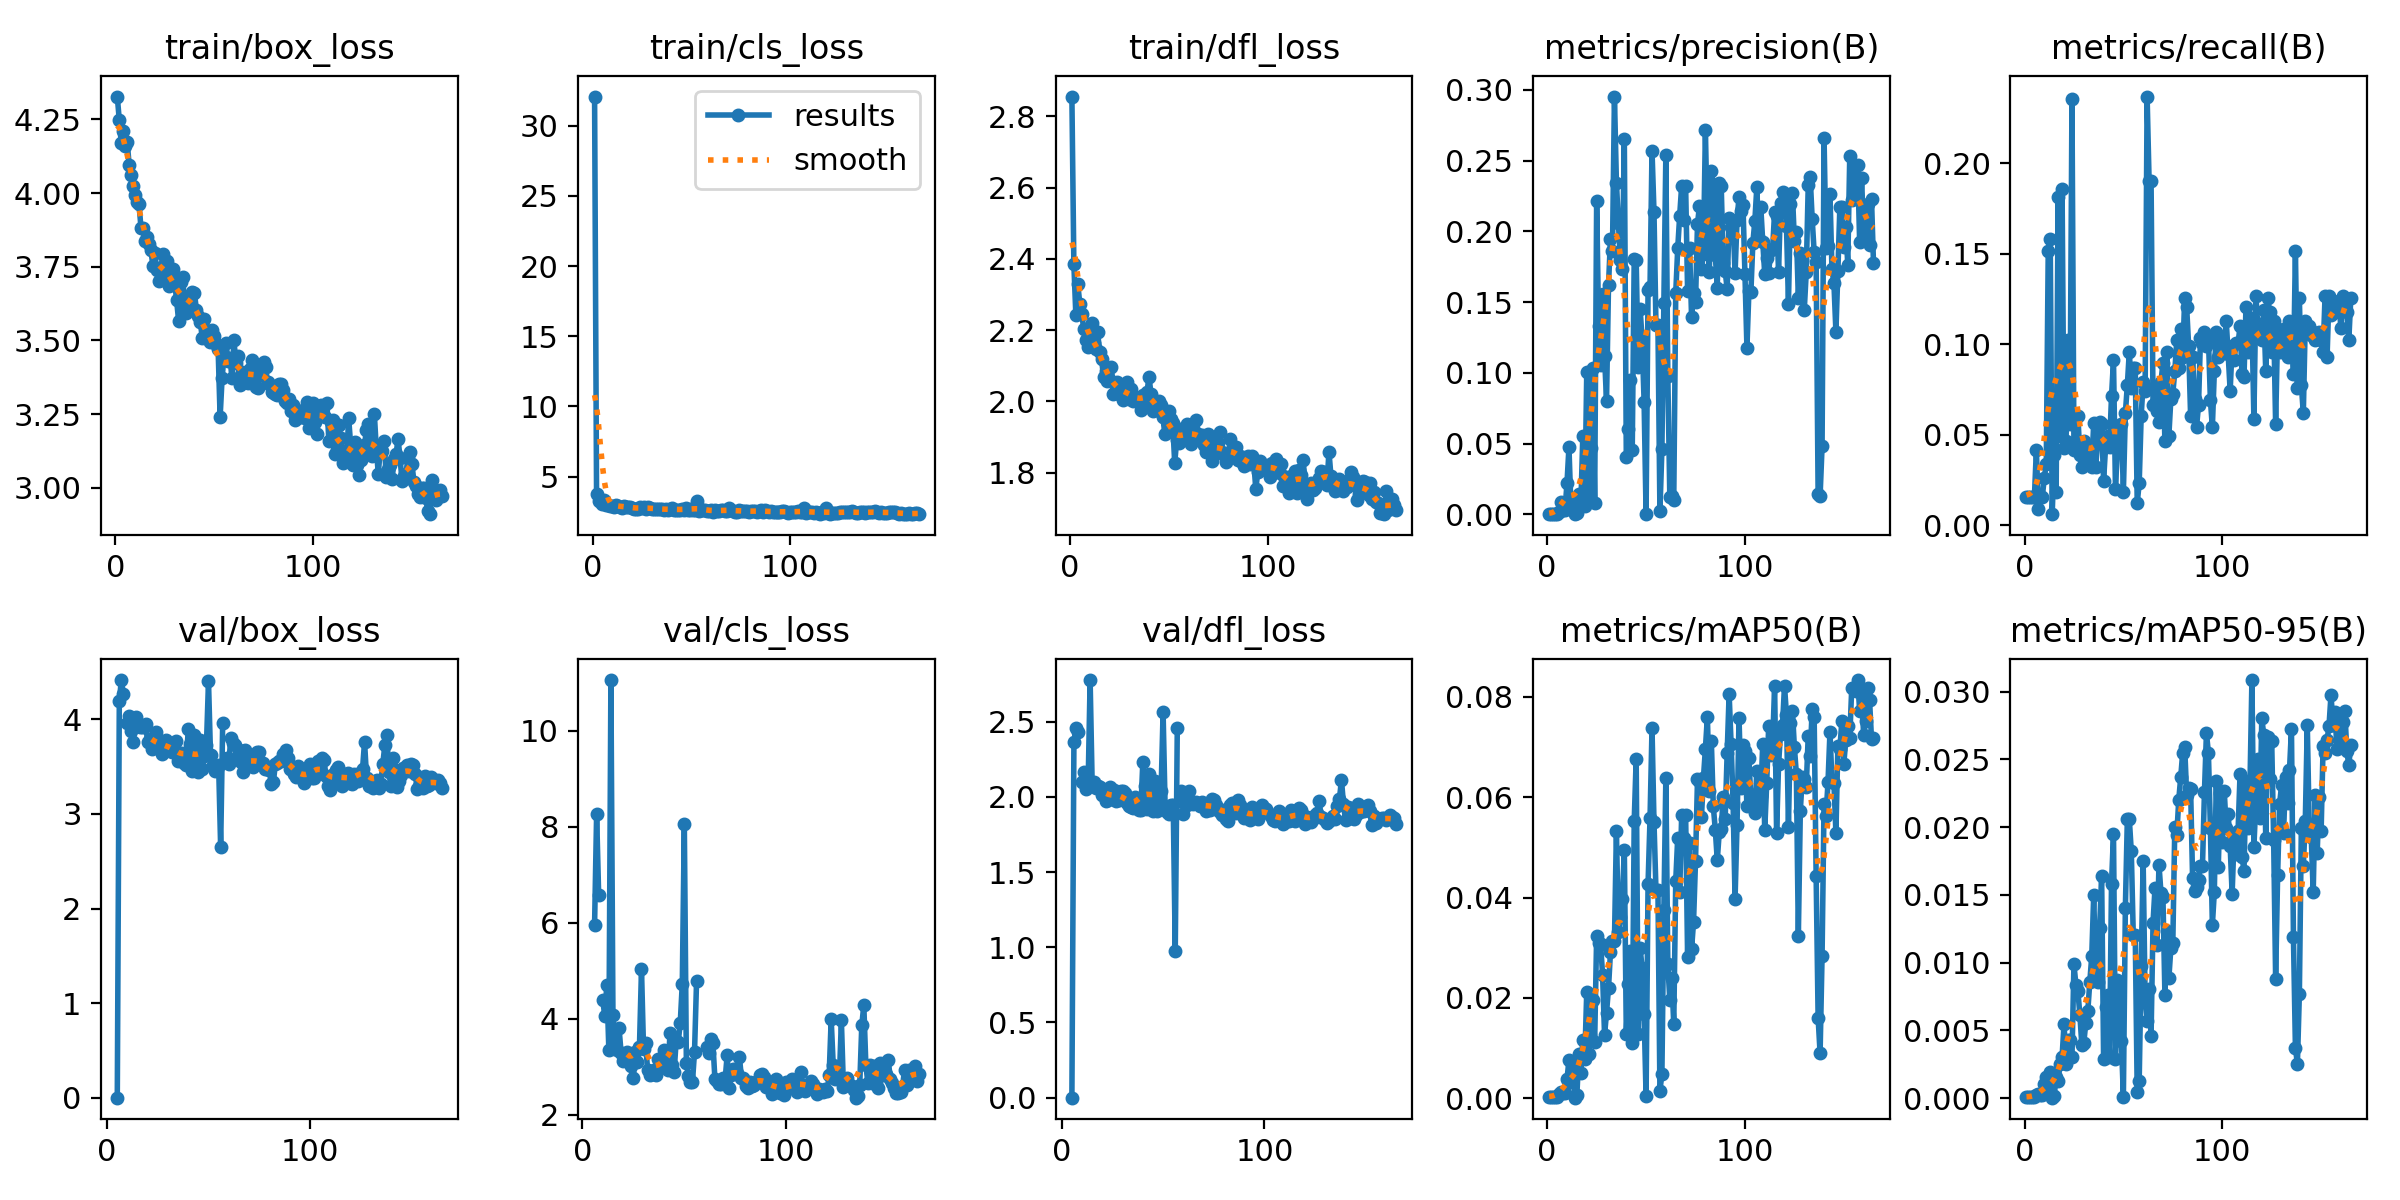

Values plotted in this chart, from the file beside it:
epoch, train/box_loss, train/cls_loss, train/dfl_loss, metrics/precision(B), metrics/recall(B), metrics/mAP50(B), metrics/mAP50-95(B), val/box_loss, val/cls_loss, val/dfl_loss, lr/pg0, lr/pg1, lr/pg2
1, 4.327, 32.09, 2.856, 0.0005, 0.01548, 0.00026, 9e-05, nan, nan, nan, 0.082, 0.002, 0.002
2, 4.248, 3.738, 2.385, 0.0005, 0.01548, 0.00026, 9e-05, nan, nan, nan, 0.0631, 0.0041, 0.0041
3, 4.17, 3.281, 2.243, 0.0005, 0.01548, 0.00026, 9e-05, nan, nan, nan, 0.0442, 0.0062, 0.0062
4, 4.212, 3.264, 2.329, 0.0005, 0.01548, 0.00026, 9e-05, nan, nan, nan, 0.0253, 0.008299, 0.008299
5, 4.159, 3.048, 2.274, 0.0005, 0.01548, 0.00026, 9e-05, 0, nan, 0, 0.009998, 0.009998, 0.009998
6, 4.173, 3.295, 2.246, 0.00175, 0.0418, 0.00093, 0.00021, 4.192, 5.958, 2.362, 0.009998, 0.009998, 0.009998
7, 4.097, 2.968, 2.203, 0.00913, 0.00929, 0.00116, 0.00031, 4.415, 8.261, 2.457, 0.009997, 0.009997, 0.009997
8, 4.062, 2.989, 2.173, 0.00321, 0.01548, 0.0011, 0.00021, 4.271, 6.567, 2.433, 0.009995, 0.009995, 0.009995
9, 4.024, 2.917, 2.152, 0.00321, 0.01548, 0.0011, 0.00021, nan, nan, nan, 0.009994, 0.009994, 0.009994
10, 3.995, 2.906, 2.176, 0.02196, 0.02632, 0.00374, 0.00102, 3.963, 4.388, 2.1, 0.009992, 0.009992, 0.009992
11, 3.971, 2.863, 2.221, 0.04767, 0.03406, 0.0076, 0.0016, 4.034, 4.048, 2.163, 0.00999, 0.00999, 0.00999
12, 3.962, 2.982, 2.165, 0.00506, 0.1517, 0.00331, 0.00085, 3.876, 4.702, 2.053, 0.009988, 0.009988, 0.009988
13, 3.881, 2.927, 2.148, 0.0078, 0.1579, 0.00682, 0.00192, 3.758, 3.336, 2.073, 0.009986, 0.009986, 0.009986
14, 3.882, 2.855, 2.196, 0.0002, 0.00619, 0.0001, 4e-05, 4.028, 11.05, 2.777, 0.009983, 0.009983, 0.009983
15, 3.837, 2.78, 2.139, 0.00128, 0.0387, 0.00069, 0.00016, 3.933, 4.076, 2.091, 0.009981, 0.009981, 0.009981
16, 3.852, 2.923, 2.119, 0.01418, 0.01858, 0.00879, 0.00158, 3.92, 3.399, 2.099, 0.009978, 0.009978, 0.009978
17, 3.828, 2.822, 2.069, 0.00614, 0.1811, 0.00495, 0.0013, 3.921, 3.344, 2.062, 0.009975, 0.009975, 0.009975
18, 3.806, 2.808, 2.086, 0.0551, 0.04954, 0.01163, 0.00252, 3.921, 3.795, 2.075, 0.009972, 0.009972, 0.009972
19, 3.753, 2.843, 2.058, 0.00604, 0.1858, 0.0079, 0.00305, 3.947, 3.285, 2.066, 0.009968, 0.009968, 0.009968
20, 3.796, 2.773, 2.062, 0.1008, 0.04285, 0.02125, 0.00548, 3.759, 3.121, 2.013, 0.009965, 0.009965, 0.009965
21, 3.738, 2.719, 2.096, 0.01226, 0.04644, 0.0089, 0.00251, 3.791, 3.207, 2.019, 0.009961, 0.009961, 0.009961
22, 3.702, 2.692, 2.022, 0.04696, 0.1022, 0.01891, 0.0043, 3.682, 3.297, 1.97, 0.009957, 0.009957, 0.009957
23, 3.739, 2.686, 2.027, 0.1035, 0.05573, 0.01956, 0.00432, 3.72, 3.175, 1.979, 0.009953, 0.009953, 0.009953
24, 3.794, 2.795, 2.055, 0.00779, 0.2353, 0.01124, 0.00301, 3.864, 3.003, 2.066, 0.009948, 0.009948, 0.009948
25, 3.728, 2.759, 2.021, 0.2215, 0.0418, 0.03232, 0.00987, 3.758, 2.759, 2.002, 0.009944, 0.009944, 0.009944
26, 3.77, 2.795, 2.047, 0.1328, 0.04644, 0.03103, 0.00837, 3.774, 3.301, 2.044, 0.009939, 0.009939, 0.009939
27, 3.685, 2.71, 2.003, 0.1057, 0.06037, 0.03073, 0.00789, 3.638, 3.092, 1.975, 0.009934, 0.009934, 0.009934
28, 3.721, 2.812, 2.02, 0.1554, 0.0387, 0.02462, 0.00615, 3.736, 3.414, 1.982, 0.009929, 0.009929, 0.009929
29, 3.742, 2.779, 2.055, 0.1117, 0.03251, 0.01262, 0.0039, 3.779, 5.029, 2.038, 0.009924, 0.009924, 0.009924
30, 3.698, 2.695, 2.006, 0.08021, 0.04644, 0.01705, 0.0041, 3.696, 3.362, 2.042, 0.009918, 0.009918, 0.009918
31, 3.636, 2.703, 2.035, 0.1621, 0.03715, 0.02196, 0.00556, 3.699, 3.495, 2.027, 0.009912, 0.009912, 0.009912
32, 3.567, 2.712, 2.001, 0.1946, 0.04334, 0.02919, 0.0064, 3.652, 2.925, 1.962, 0.009906, 0.009906, 0.009906
33, 3.697, 2.708, 2.014, 0.186, 0.0418, 0.03138, 0.00854, 3.733, 2.826, 1.938, 0.0099, 0.0099, 0.0099
34, 3.716, 2.677, 2.006, 0.2952, 0.03251, 0.03127, 0.01047, 3.77, 2.836, 1.932, 0.009894, 0.009894, 0.009894
35, 3.626, 2.717, 2.005, 0.2344, 0.05641, 0.05334, 0.01497, 3.555, 2.921, 1.925, 0.009888, 0.009888, 0.009888
36, 3.593, 2.634, 1.977, 0.2061, 0.03251, 0.03316, 0.00907, 3.58, 2.822, 1.998, 0.009881, 0.009881, 0.009881
37, 3.634, 2.657, 2.018, 0.1797, 0.04644, 0.03608, 0.00856, 3.642, 3.161, 1.949, 0.009874, 0.009874, 0.009874
38, 3.626, 2.643, 1.998, 0.1732, 0.05728, 0.0397, 0.01259, 3.542, 2.987, 1.914, 0.009867, 0.009867, 0.009867
39, 3.663, 2.663, 2.027, 0.2655, 0.05573, 0.04947, 0.01637, 3.52, 3.007, 1.911, 0.00986, 0.00986, 0.00986
40, 3.662, 2.725, 2.069, 0.04056, 0.02477, 0.01285, 0.00293, 3.895, 3.341, 2.231, 0.009852, 0.009852, 0.009852
41, 3.604, 2.633, 2.022, 0.06071, 0.04334, 0.02273, 0.00672, 3.737, 3.125, 2.075, 0.009845, 0.009845, 0.009845
42, 3.582, 2.624, 1.974, 0.09478, 0.04954, 0.02935, 0.00762, 3.451, 2.932, 1.923, 0.009837, 0.009837, 0.009837
43, 3.561, 2.638, 1.988, 0.04564, 0.04334, 0.01094, 0.00304, 3.83, 3.707, 2.151, 0.009829, 0.009829, 0.009829
44, 3.508, 2.617, 1.976, 0.1804, 0.07121, 0.0553, 0.01584, 3.491, 3.038, 1.93, 0.00982, 0.00982, 0.00982
45, 3.571, 2.692, 2.001, 0.1799, 0.09133, 0.06767, 0.01951, 3.441, 2.89, 1.904, 0.009812, 0.009812, 0.009812
46, 3.536, 2.628, 1.99, 0.1042, 0.02012, 0.01279, 0.00291, 3.777, 3.539, 2.103, 0.009803, 0.009803, 0.009803
47, 3.505, 2.767, 1.956, 0.1452, 0.04334, 0.02993, 0.00872, 3.476, 3.506, 1.908, 0.009795, 0.009795, 0.009795
48, 3.493, 2.593, 1.909, 0.1233, 0.05108, 0.02587, 0.00858, 3.61, 3.906, 1.98, 0.009786, 0.009786, 0.009786
49, 3.536, 2.626, 1.944, 0.07965, 0.05573, 0.01675, 0.00421, 3.733, 4.73, 2.039, 0.009777, 0.009777, 0.009777
50, 3.515, 2.67, 1.972, 0.00061, 0.01858, 0.00037, 0.0001, 4.402, 8.051, 2.564, 0.009767, 0.009767, 0.009767
51, 3.489, 2.638, 1.949, 0.1582, 0.06192, 0.04271, 0.01402, 3.619, 3.078, 1.935, 0.009758, 0.009758, 0.009758
52, 3.47, 2.626, 1.938, 0.1608, 0.0774, 0.0558, 0.02058, 3.518, 2.811, 1.897, 0.009748, 0.009748, 0.009748
53, 3.239, 3.256, 1.826, 0.2571, 0.09598, 0.07371, 0.02058, 3.452, 2.679, 1.887, 0.009738, 0.009738, 0.009738
54, 3.372, 2.552, 1.892, 0.2137, 0.07585, 0.05506, 0.01821, 3.471, 2.686, 1.944, 0.009728, 0.009728, 0.009728
55, 3.447, 2.599, 1.883, 0.1337, 0.08669, 0.0415, 0.01206, 3.515, 3.304, 1.944, 0.009718, 0.009718, 0.009718
56, 3.49, 2.621, 1.923, 0.1337, 0.08669, 0.0415, 0.01206, 2.649, 4.78, 0.9776, 0.009707, 0.009707, 0.009707
57, 3.431, 2.646, 1.911, 0.00217, 0.01238, 0.00147, 0.00044, 3.961, nan, 2.456, 0.009697, 0.009697, 0.009697
58, 3.44, 2.579, 1.899, 0.04613, 0.02322, 0.0048, 0.0013, nan, nan, nan, 0.009686, 0.009686, 0.009686
59, 3.372, 2.56, 1.935, 0.1493, 0.06037, 0.03746, 0.00974, 3.592, nan, 2.038, 0.009675, 0.009675, 0.009675
60, 3.5, 2.607, 1.921, 0.2538, 0.07895, 0.06386, 0.0175, 3.53, nan, 1.885, 0.009664, 0.009664, 0.009664
... 105 more rows
